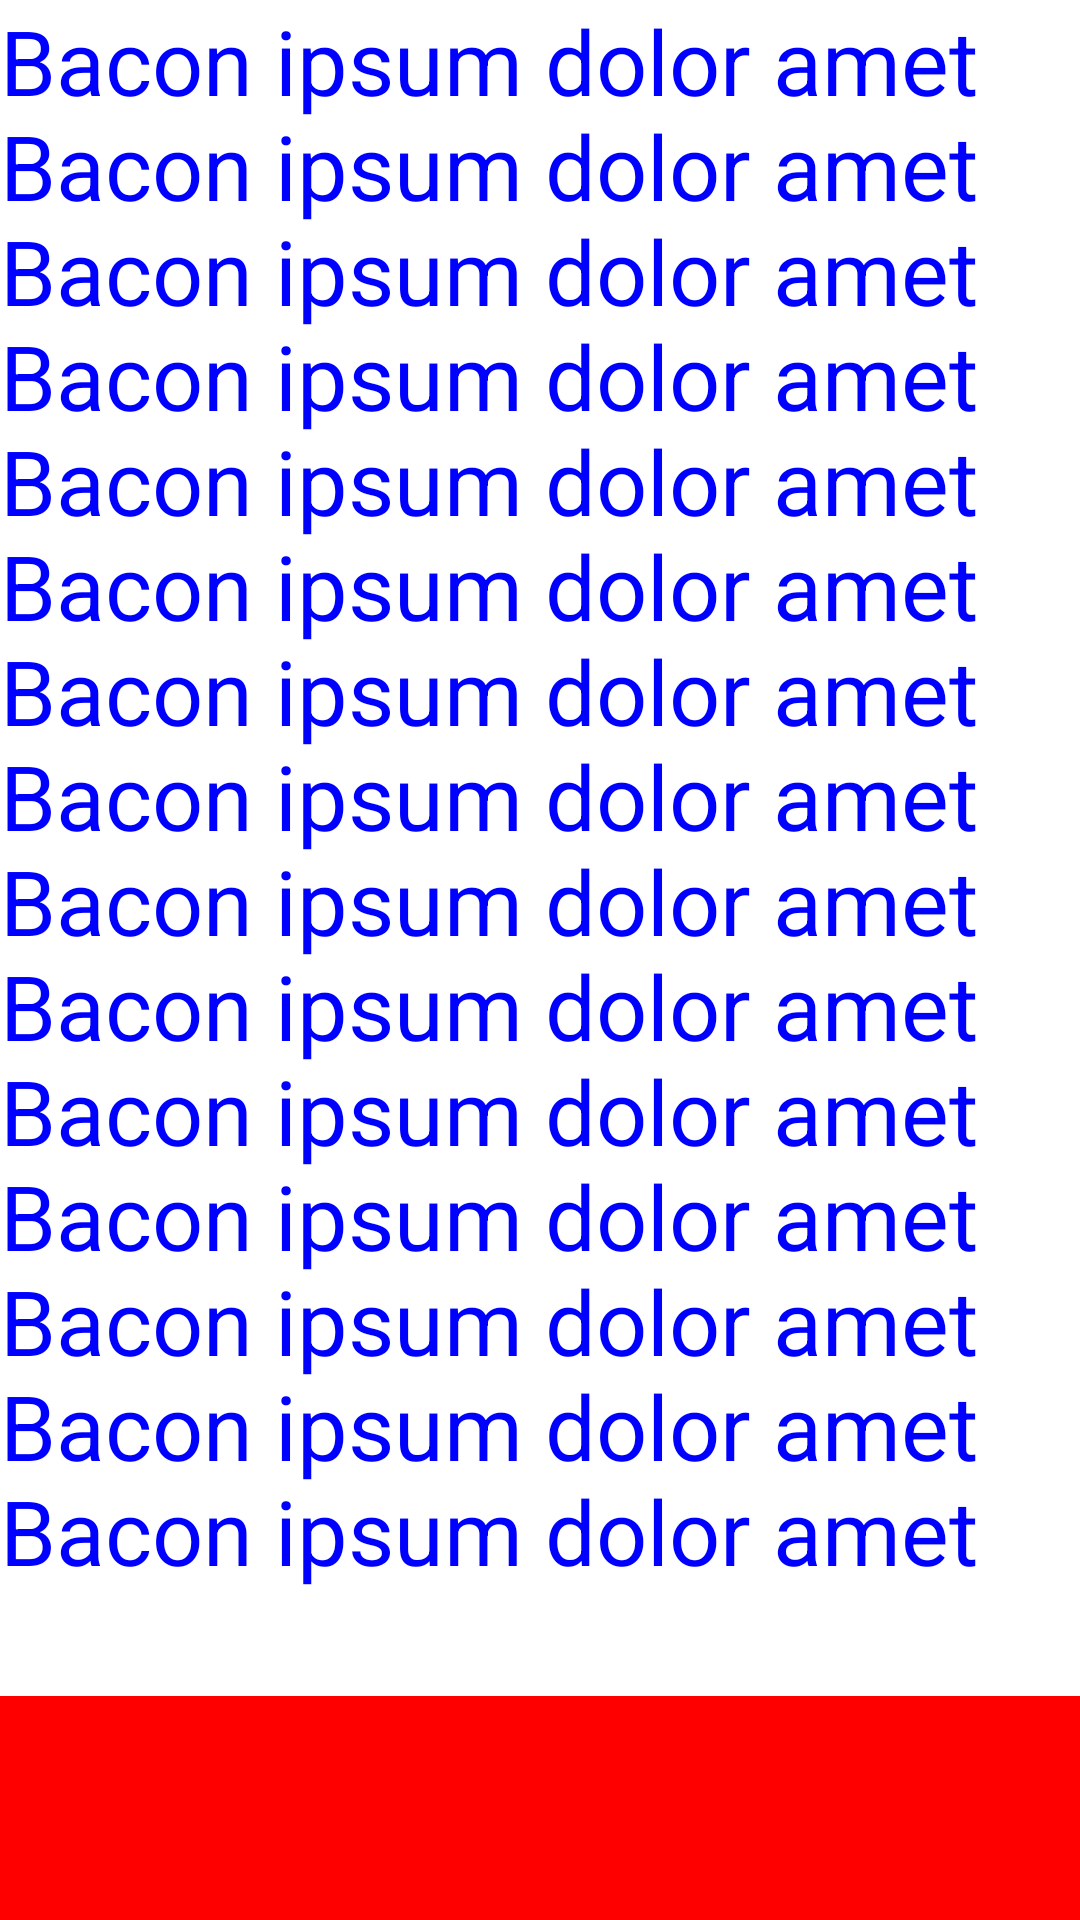

Reconstruct the res/layout file that produces this screen, plus the resources it refers to.
<!-- AndroidManifest.xml: fallback theme Theme.MaterialComponents.DayNight.NoActionBar -->
<!-- res/layout/text_view_30sp.xml -->
<?xml version="1.0" encoding="utf-8"?>
<LinearLayout xmlns:android="http://schemas.android.com/apk/res/android"
    android:layout_width="match_parent"
    android:layout_height="match_parent"
    android:orientation="vertical">

    <TextView
        android:id="@+id/text"
        android:layout_width="wrap_content"
        android:layout_height="wrap_content"
        android:fontFamily="sans-serif"
        android:letterSpacing="0.0"
        android:textColor="#00f"
        android:text="@string/bacon_ipsum"
        android:textSize="30sp" />

    <View
        android:layout_width="match_parent"
        android:layout_height="match_parent"
        android:background="#f00" />

</LinearLayout>
<!-- resources referenced by this layout -->
<resources>
  <string name="bacon_ipsum">Bacon ipsum dolor amet\nBacon ipsum dolor amet\nBacon ipsum dolor amet\nBacon ipsum dolor amet\nBacon ipsum dolor amet\nBacon ipsum dolor amet\nBacon ipsum dolor amet\nBacon ipsum dolor amet\nBacon ipsum dolor amet\nBacon ipsum dolor amet\nBacon ipsum dolor amet\nBacon ipsum dolor amet\nBacon ipsum dolor amet\nBacon ipsum dolor amet\nBacon ipsum dolor amet\n</string>
</resources>
